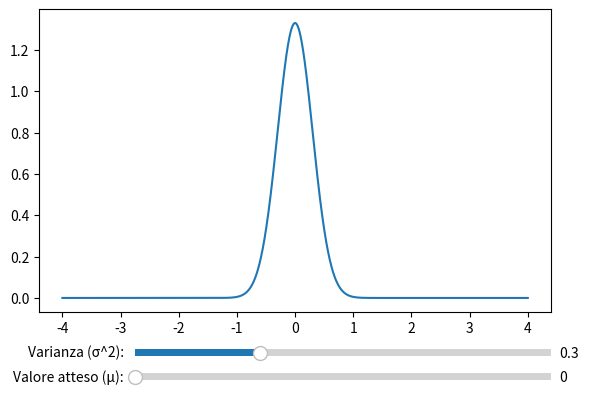

This figure's Python source:
import matplotlib.pyplot as plt
from matplotlib.widgets import Slider
import numpy as np
from scipy.stats import norm
 
def Distribuzione_Normale(ax, dominio, micro, varianza):
    if varianza != 0.0:
        ax.plot(dominio, norm.pdf(dominio, micro, varianza))
    else:
        ax.cla()
 
# Aggiornamento Dati
def update(val):
    ax.cla()
    micro = s_micro.val
    varianza = s_varianza.val
    Distribuzione_Normale(ax, micro, varianza)
 
ax = plt.subplot(111)
plt.subplots_adjust(left=0.10, bottom=0.25)
 
# Posizionamento
ax_micro = plt.axes([0.25, 0.1, 0.65, 0.03])
ax_varianza = plt.axes([0.25, 0.15, 0.65, 0.03])
 
# Variabili
micro_0 = 0.0
varianza_0 = 0.3  # La varianza è σ^2
dominio = np.linspace(-4, 4, 1000)
 
# Slider per micro e varianza
s_micro = Slider(ax_micro, "Valore atteso (μ): ", 0.0, 1.0, valinit=micro_0)
s_varianza = Slider(ax_varianza, "Varianza (σ^2): ", 0.0, 1.0, valinit=varianza_0)
s_micro.on_changed(update)
s_varianza.on_changed(update)
 
# Grafico Distribuzione Normale [Gaussiana]
Distribuzione_Normale(ax, dominio, micro_0, varianza_0)
plt.show()
